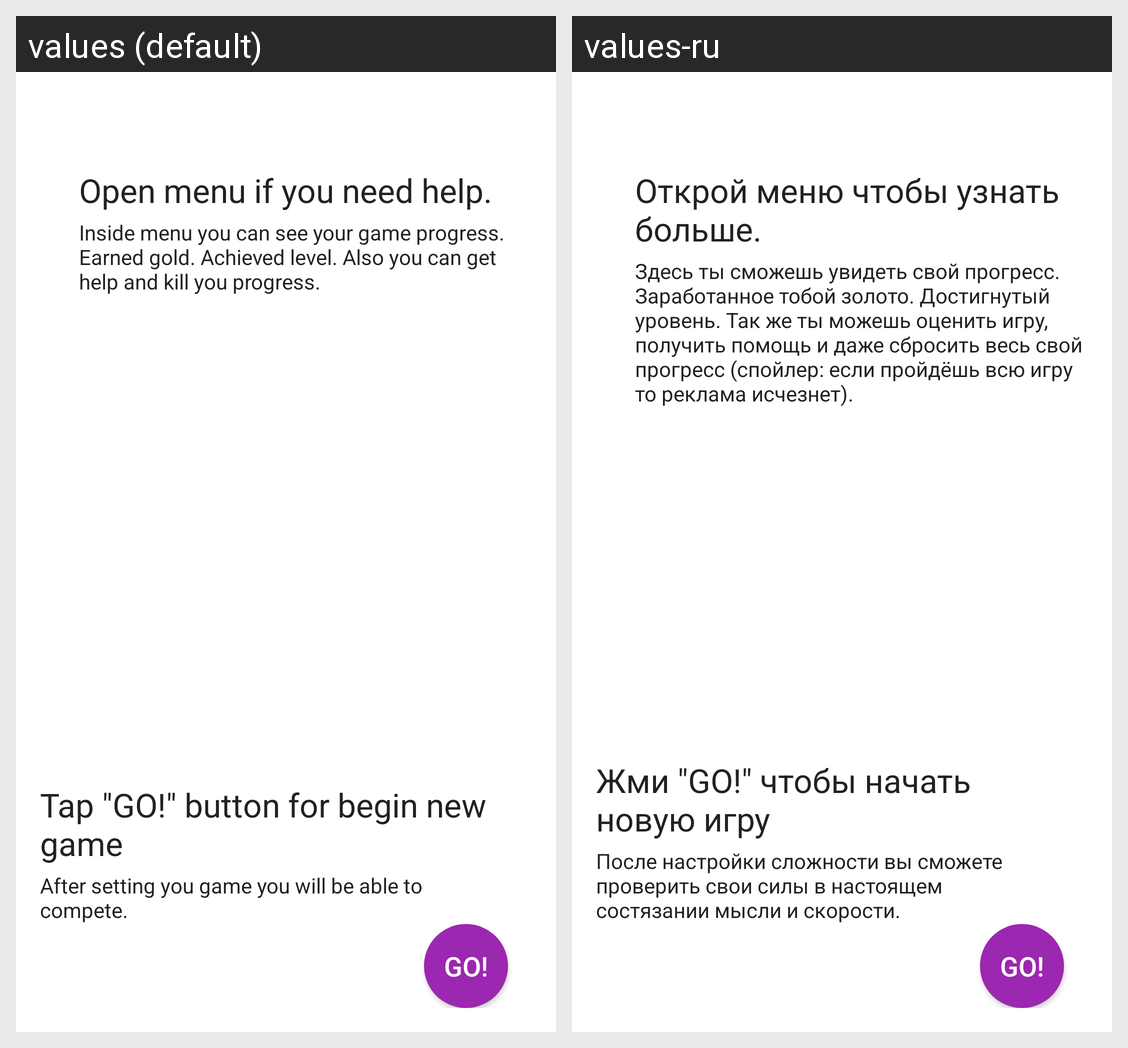

Strings drawn on this Android screen and how each of the app's shown locales translates them:
Android screen res/layout/show_menu_game.xml rendered under 2 locales, left to right: values (default), values-ru. Device: Nexus 5 (rendered at 1080×1920; each locale shown at half size, 540×960, under a caption strip naming it); theme AppTheme.
Strings drawn on this screen, with the default value and each locale's value (text and hints the layout hard-codes, and strings that could not be matched under every locale, appear in the picture but are not listed):

show_menu_title
  values: Open menu if you need help.
  values-ru: Открой меню чтобы узнать больше.

show_menu_submessage
  values: Inside menu you can see your game progress. Earned gold. Achieved level. Also you can get help and kill you progress.
  values-ru: Здесь ты сможешь увидеть свой прогресс. Заработанное тобой золото. Достигнутый уровень. Так же ты можешь оценить игру, получить помощь и даже сбросить весь свой прогресс (спойлер: если пройдёшь всю игру то реклама исчезнет).

show_new_game_title
  values: Tap "GO!" button for begin new game
  values-ru: Жми "GO!" чтобы начать новую игру

show_new_game_submessage
  values: After setting you game you will be able to compete.
  values-ru: После настройки сложности вы сможете проверить свои силы в настоящем состязании мысли и скорости.

go
  values: GO!
  values-ru: GO!
